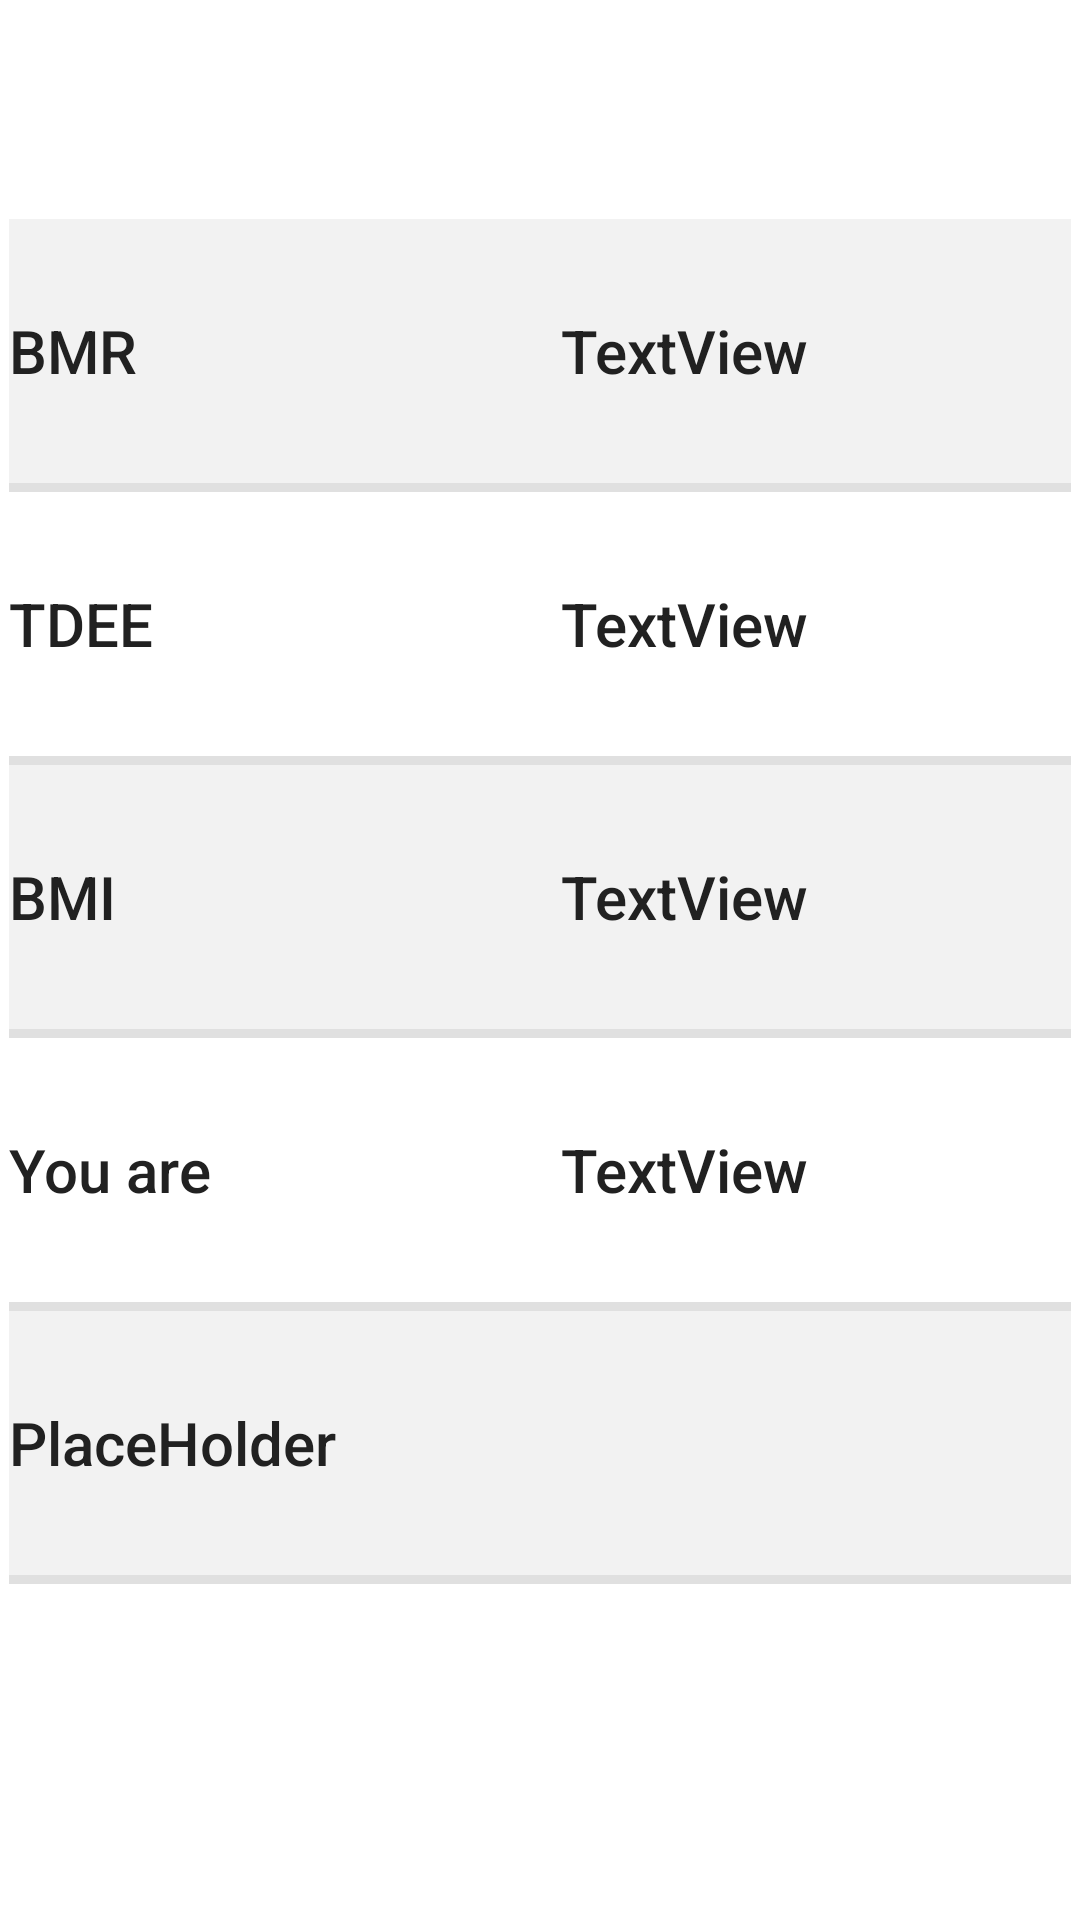

Produce the Android XML layout that renders to this screen, including the resource entries it uses.
<!-- AndroidManifest.xml: application theme Theme.Diet -->
<!-- res/layout/content_results.xml -->
<?xml version="1.0" encoding="utf-8"?>
<androidx.constraintlayout.widget.ConstraintLayout xmlns:android="http://schemas.android.com/apk/res/android"
    xmlns:app="http://schemas.android.com/apk/res-auto"
    xmlns:tools="http://schemas.android.com/tools"
    android:layout_width="match_parent"
    android:layout_height="match_parent">

    <TableLayout xmlns:android="http://schemas.android.com/apk/res/android"
        xmlns:app="http://schemas.android.com/apk/res-auto"
        xmlns:tools="http://schemas.android.com/tools"
        android:layout_width="wrap_content"
        android:layout_height="match_parent"
        android:measureWithLargestChild="true"
        android:padding="3dp"
        android:stretchColumns="*"
        tools:context=".Results"
         android:layout_marginTop="70dp"
        tools:showIn="@layout/activity_results"
        tools:ignore="MissingConstraints">

        <TableRow
            android:layout_width="wrap_content"
            android:layout_height="wrap_content"
            android:layout_weight="1"
            android:gravity="center_vertical"
            android:background="@color/background_ui">

            <TextView
                android:id="@+id/bmrLabel"
                android:layout_width="wrap_content"
                android:layout_height="wrap_content"
                android:layout_column="0"
                android:text="@string/bmr_label"
                android:layout_gravity="center_vertical"
                android:textAppearance="@style/TextAppearance.AppCompat.Title" />

            <TextView
                android:id="@+id/bmrValue"
                android:layout_width="wrap_content"
                android:layout_height="wrap_content"
                android:layout_column="1"
                android:text="TextView"
                android:layout_gravity="center_vertical"
                android:textAppearance="@style/TextAppearance.AppCompat.Title" />
        </TableRow>

        <View style="@style/Divider" />

        <TableRow
            android:layout_width="fill_parent"
            android:layout_height="fill_parent"
            android:layout_weight="1"
            android:gravity="center_vertical">

            <TextView
                android:id="@+id/tdeeLabel"
                android:layout_width="wrap_content"
                android:layout_height="wrap_content"
                android:layout_column="0"
                android:text="@string/tdee_label"
                android:layout_gravity="center_vertical"
                android:textAppearance="@style/TextAppearance.AppCompat.Title" />

            <TextView
                android:id="@+id/tdeeValue"
                android:layout_width="wrap_content"
                android:layout_height="wrap_content"
                android:layout_column="1"
                android:text="TextView"
                android:layout_gravity="center_vertical"
                android:textAppearance="@style/TextAppearance.AppCompat.Title" />
        </TableRow>

        <View style="@style/Divider" />

        <TableRow
            android:layout_width="fill_parent"
            android:layout_height="fill_parent"
            android:layout_weight="1"
            android:gravity="center_vertical"
            android:background="@color/background_ui">

            <TextView
                android:id="@+id/bmiLabel"
                android:layout_width="wrap_content"
                android:layout_height="wrap_content"
                android:layout_column="0"
                android:text="@string/bmi_label"
                android:layout_gravity="center_vertical"
                android:textAppearance="@style/TextAppearance.AppCompat.Title" />

            <TextView
                android:id="@+id/bmiValue"
                android:layout_width="wrap_content"
                android:layout_height="wrap_content"
                android:layout_column="1"
                android:text="TextView"
                android:layout_gravity="center_vertical"
                android:textAppearance="@style/TextAppearance.AppCompat.Title" />

        </TableRow>


        <View style="@style/Divider" />

        <TableRow
            android:layout_width="fill_parent"
            android:layout_height="fill_parent"
            android:layout_weight="1"
            android:gravity="center_vertical">

            <TextView
                android:id="@+id/bmiStatus"
                android:layout_width="wrap_content"
                android:layout_height="wrap_content"
                android:layout_column="0"
                android:text="@string/bmi_status"
                android:layout_gravity="center_vertical"
                android:textAppearance="@style/TextAppearance.AppCompat.Title"
                />

            <TextView
                android:id="@+id/bmiDetail"
                android:layout_width="wrap_content"
                android:layout_height="wrap_content"
                android:layout_column="1"
                android:text="TextView"
                android:layout_gravity="center_vertical"
                android:textAppearance="@style/TextAppearance.AppCompat.Title"
                />

        </TableRow>

        <View style="@style/Divider" />

        <TableRow
            android:layout_width="fill_parent"
            android:layout_height="fill_parent"
            android:layout_weight="1"
            android:gravity="center_vertical"
            android:background="@color/background_ui">

            <TextView
                android:id="@+id/tryingToView"
                android:layout_width="wrap_content"
                android:layout_height="wrap_content"
                android:layout_column="0"
                android:layout_span="2"
                android:text="@string/tryingToMsg"
                android:layout_gravity="center_vertical"
                android:textAppearance="@style/TextAppearance.AppCompat.Title"
                />

        </TableRow>

        <View style="@style/Divider" />

        <TableRow
            android:layout_width="wrap_content"
            android:layout_height="wrap_content"
            android:layout_weight="1"
            android:gravity="center_vertical">

            <Button
                android:id="@+id/historyButton2"
                android:layout_width="match_parent"
                android:layout_height="wrap_content"
                android:layout_column="0"
                android:background="@drawable/button_back"
                android:text="@string/history_label"
                android:layout_gravity="center_vertical"
                android:textAppearance="@style/TextAppearance.AppCompat.Title"
                android:textColor="@color/icons" />
            <Button
                android:id="@+id/logButton"
                android:layout_width="match_parent"
                android:layout_height="wrap_content"
                android:layout_column="1"
                android:background="@drawable/button_back"
                android:text="@string/log_label"
                android:layout_gravity="center_vertical"
                android:textAppearance="@style/TextAppearance.AppCompat.Title"
                android:textColor="@color/icons" />
        </TableRow>
    </TableLayout>
</androidx.constraintlayout.widget.ConstraintLayout>
<!-- res/layout/activity_results.xml (included above) -->
<?xml version="1.0" encoding="utf-8"?>
<androidx.coordinatorlayout.widget.CoordinatorLayout xmlns:android="http://schemas.android.com/apk/res/android"
    xmlns:app="http://schemas.android.com/apk/res-auto"
    xmlns:tools="http://schemas.android.com/tools"
    android:layout_width="match_parent"
    android:layout_height="match_parent"
    tools:context=".Results">

    <com.google.android.material.appbar.AppBarLayout
        android:layout_width="match_parent"
        android:layout_height="wrap_content"
        android:theme="@style/Theme.AppBarOverlay">

        <androidx.appcompat.widget.Toolbar
            android:id="@+id/toolbar"
            android:layout_width="match_parent"
            android:layout_height="match_parent"
            android:background="@color/colorPrimary"
            app:popupTheme="@style/Theme.PopupOverlay" />

    </com.google.android.material.appbar.AppBarLayout>

    <include layout="@layout/content_results" />


</androidx.coordinatorlayout.widget.CoordinatorLayout>
<!-- resources referenced by this layout -->
<resources>
  <color name="background_ui">#f2f2f2</color>
  <color name="colorPrimary">#00BCD4</color>
  <color name="icons">#FFFFFF</color>
  <string name="bmi_label">BMI</string>
  <string name="bmi_status">You are</string>
  <string name="bmr_label">BMR</string>
  <string name="history_label">View History</string>
  <string name="log_label">Save result</string>
  <string name="tdee_label">TDEE</string>
  <string name="tryingToMsg">PlaceHolder</string>
  <style name="Divider">
          <item name="android:layout_width">match_parent</item>
          <item name="android:layout_height">3dp</item>
          <item name="android:background">?android:attr/listDivider</item>
      </style>
  <style name="Theme.AppBarOverlay" parent="ThemeOverlay.AppCompat.Dark.ActionBar" />
  <style name="Theme.PopupOverlay" parent="ThemeOverlay.AppCompat.Light" />
  <style name="Theme.Diet" parent="Theme.MaterialComponents.DayNight.DarkActionBar">
          
          
          <item name="colorPrimary">@color/colorPrimary</item>
          <item name="colorPrimaryDark">@color/colorPrimaryDark</item>
  
          <item name="colorPrimaryVariant">@color/purple_700</item>
          <item name="colorOnPrimary">@color/white</item>
          
          <item name="colorSecondary">@color/teal_200</item>
          <item name="colorSecondaryVariant">@color/teal_700</item>
          <item name="colorOnSecondary">@color/black</item>
          
          <item name="android:statusBarColor" tools:targetApi="l">?attr/colorPrimaryVariant</item>
          
          <item name="colorAccent">@color/colorAccent</item>
          <item name="android:colorBackground">@android:color/background_light</item>
          <item name="android:textColorPrimary">@color/primary_text</item>
          <item name="android:textColorSecondary">@color/secondary_text</item>
          <item name="android:windowBackground">@android:color/background_light</item>
      </style>
  <color name="colorPrimaryDark">#1976D2</color>
  <color name="purple_700">#FF3700B3</color>
  <color name="white">#FFFFFFFF</color>
  <color name="teal_200">#FF03DAC5</color>
  <color name="teal_700">#FF018786</color>
  <color name="black">#FF000000</color>
  <color name="colorAccent">#00bcd4</color>
  <color name="primary_text">#212121</color>
  <color name="secondary_text">#757575</color>
</resources>
